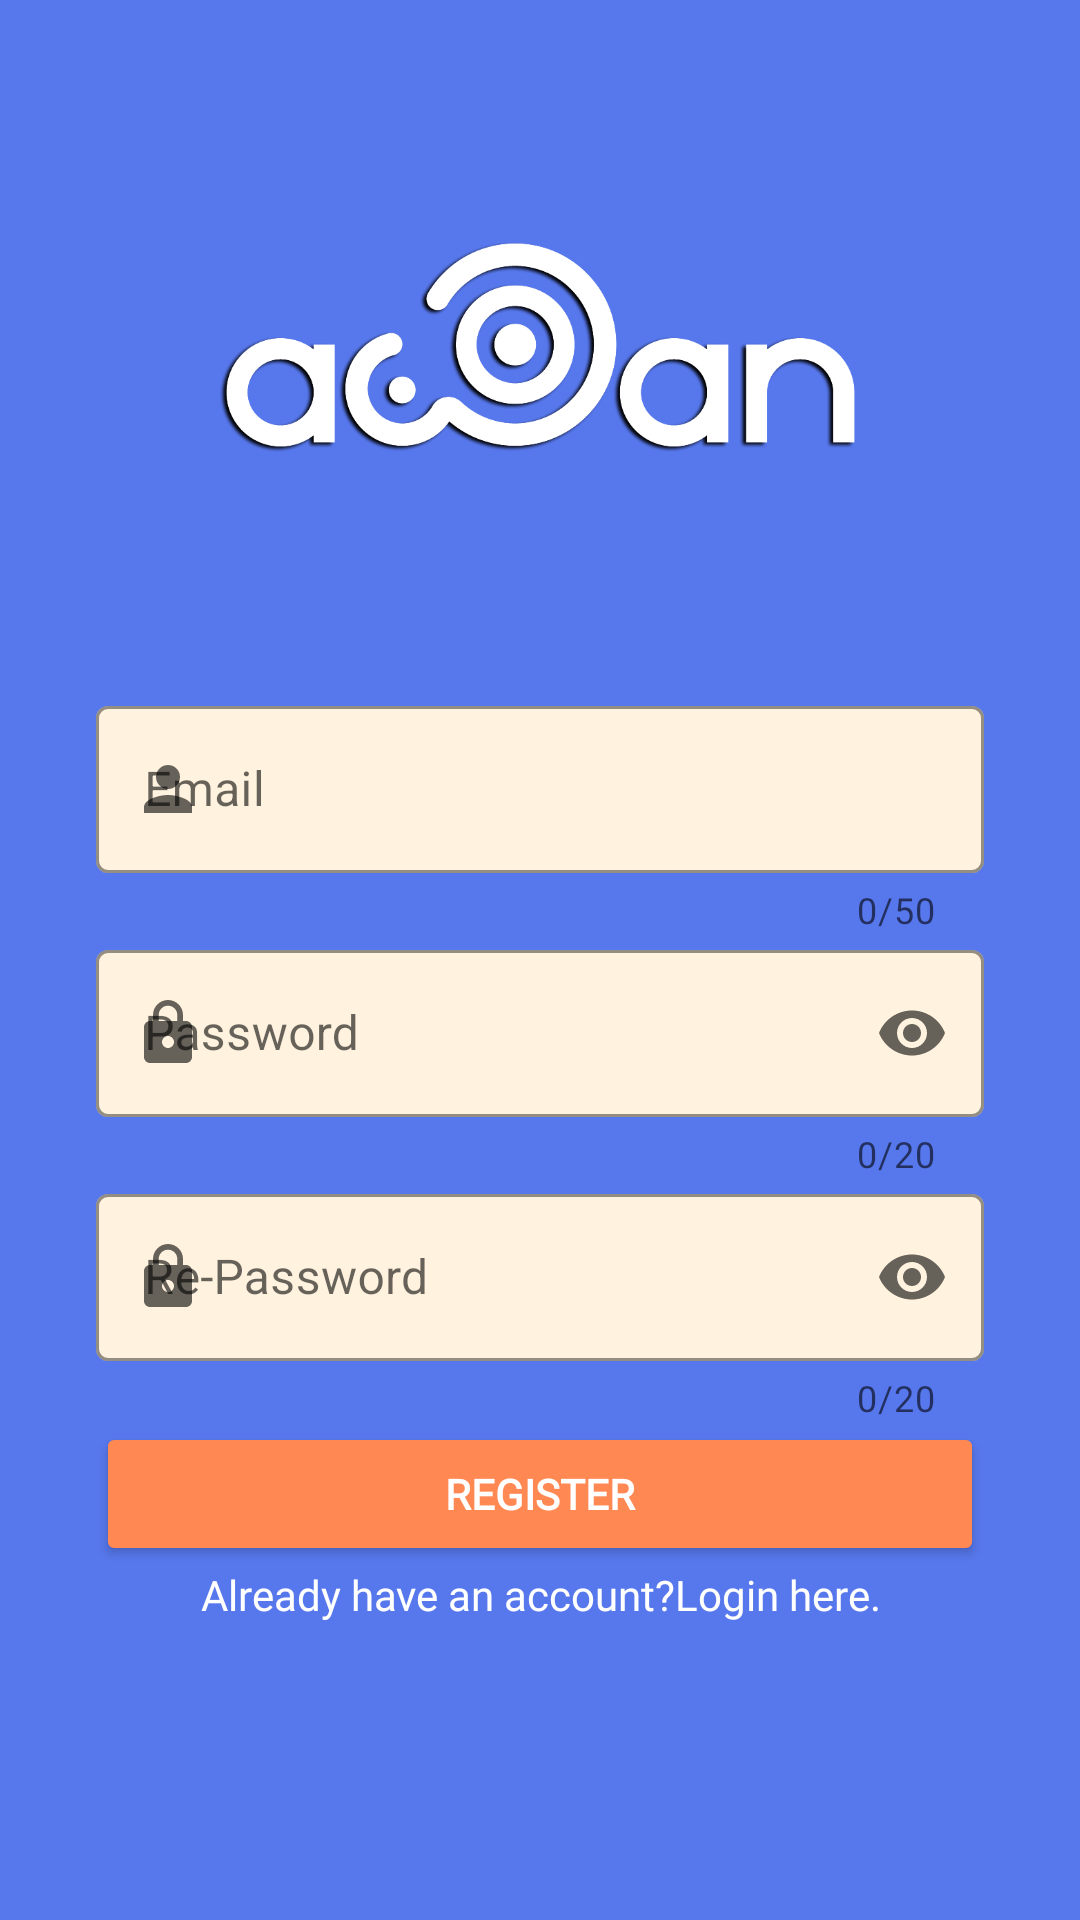

Android layout source for this screen:
<!-- AndroidManifest.xml: application theme Theme.awan -->
<!-- res/layout/activity_register.xml -->
<?xml version="1.0" encoding="utf-8"?>
<ScrollView xmlns:android="http://schemas.android.com/apk/res/android"
    xmlns:app="http://schemas.android.com/apk/res-auto"
    xmlns:tools="http://schemas.android.com/tools"
    android:layout_width="match_parent"
    android:layout_height="match_parent"
    android:background="@drawable/bg2">

    <LinearLayout
        android:layout_width="match_parent"
        android:layout_height="wrap_content"
        android:orientation="vertical">

        <ImageView
            android:id="@+id/logo"
            android:layout_width="wrap_content"
            android:layout_height="230dp"
            app:srcCompat="@drawable/awan_white" />

        <com.google.android.material.textfield.TextInputLayout
            style="@style/Widget.MaterialComponents.TextInputLayout.OutlinedBox"
            android:layout_width="match_parent"
            android:layout_height="wrap_content"
            android:layout_marginStart="32dp"
            android:layout_marginEnd="32dp"
            android:hint="Email"
            app:hintTextColor="@color/black"
            app:boxStrokeColor="@color/black"
            app:boxBackgroundColor="#FFF2DE"
            app:counterEnabled="true"
            app:counterMaxLength="50"
            app:endIconMode="clear_text"
            app:layout_constraintEnd_toEndOf="parent"
            app:layout_constraintStart_toStartOf="parent"
            app:layout_constraintTop_toTopOf="parent"
            app:startIconDrawable="@drawable/ic_person">

            <com.google.android.material.textfield.TextInputEditText
                android:id="@+id/email"
                android:layout_width="match_parent"
                android:layout_height="wrap_content"
                android:inputType="textEmailAddress"
                android:maxLength="50"
                tools:ignore="SpeakableTextPresentCheck" />
        </com.google.android.material.textfield.TextInputLayout>

        <com.google.android.material.textfield.TextInputLayout
            style="@style/Widget.MaterialComponents.TextInputLayout.OutlinedBox"
            android:layout_width="match_parent"
            android:layout_height="wrap_content"
            android:layout_marginStart="32dp"
            android:layout_marginEnd="32dp"
            android:hint="Password"
            app:hintTextColor="@color/black"
            app:boxStrokeColor="@color/black"
            app:boxBackgroundColor="#FFF2DE"
            app:counterEnabled="true"
            app:counterMaxLength="20"
            app:endIconMode="password_toggle"
            app:layout_constraintEnd_toEndOf="parent"
            app:layout_constraintStart_toStartOf="parent"
            app:layout_constraintTop_toTopOf="parent"
            app:startIconDrawable="@drawable/ic_lock">

            <com.google.android.material.textfield.TextInputEditText
                android:id="@+id/password"
                android:layout_width="match_parent"
                android:layout_height="wrap_content"
                android:inputType="textPassword"
                android:maxLength="20"
                tools:ignore="SpeakableTextPresentCheck" />
        </com.google.android.material.textfield.TextInputLayout>

        <com.google.android.material.textfield.TextInputLayout
            style="@style/Widget.MaterialComponents.TextInputLayout.OutlinedBox"
            android:layout_width="match_parent"
            android:layout_height="wrap_content"
            android:layout_marginStart="32dp"
            android:layout_marginEnd="32dp"
            android:hint="Re-Password"
            app:hintTextColor="@color/black"
            app:boxStrokeColor="@color/black"
            app:boxBackgroundColor="#FFF2DE"
            app:counterEnabled="true"
            app:counterMaxLength="20"
            app:endIconMode="password_toggle"
            app:layout_constraintEnd_toEndOf="parent"
            app:layout_constraintStart_toStartOf="parent"
            app:layout_constraintTop_toTopOf="parent"
            app:startIconDrawable="@drawable/ic_lock">

            <com.google.android.material.textfield.TextInputEditText
                android:id="@+id/repassword"
                android:layout_width="match_parent"
                android:layout_height="wrap_content"
                android:inputType="textPassword"
                android:maxLength="20"
                tools:ignore="SpeakableTextPresentCheck" />
        </com.google.android.material.textfield.TextInputLayout>

        <Button
            android:id="@+id/register"
            android:layout_width="match_parent"
            android:layout_height="wrap_content"
            android:layout_marginStart="32dp"
            android:layout_marginEnd="32dp"
            android:layout_weight="1"
            android:backgroundTint="#FF8853"
            android:fontFamily="@font/poppins_medium"
            android:text="Register"
            android:textColor="@color/white"
            android:textStyle="bold"
            app:cornerRadius="12dp"/>

        <TextView
            android:id="@+id/redirectlog"
            android:layout_width="match_parent"
            android:layout_height="wrap_content"
            android:layout_weight="1"
            android:fontFamily="@font/poppins_medium_italic"
            android:text="Already have an account?Login here."
            android:textAlignment="center"
            android:textColor="@color/white" />

    </LinearLayout>
</ScrollView>
<!-- resources referenced by this layout -->
<resources>
  <color name="black">#FF000000</color>
  <color name="white">#FFFFFFFF</color>
  <!-- drawable awan_white: png bitmap (drawable, 66343 bytes) -->
  <!-- drawable bg2: png bitmap (drawable, 12634 bytes) -->
  <!-- drawable ic_lock (drawable) -->
  <vector android:height="24dp" android:tint="#FF6623"
      android:viewportHeight="24" android:viewportWidth="24"
      android:width="24dp" xmlns:android="http://schemas.android.com/apk/res/android">
      <path android:fillColor="@android:color/white" android:pathData="M18,8h-1L17,6c0,-2.76 -2.24,-5 -5,-5S7,3.24 7,6v2L6,8c-1.1,0 -2,0.9 -2,2v10c0,1.1 0.9,2 2,2h12c1.1,0 2,-0.9 2,-2L20,10c0,-1.1 -0.9,-2 -2,-2zM12,17c-1.1,0 -2,-0.9 -2,-2s0.9,-2 2,-2 2,0.9 2,2 -0.9,2 -2,2zM15.1,8L8.9,8L8.9,6c0,-1.71 1.39,-3.1 3.1,-3.1 1.71,0 3.1,1.39 3.1,3.1v2z"/>
  </vector>
  <!-- drawable ic_person (drawable) -->
  <vector android:height="24dp" android:tint="#FF6623"
      android:viewportHeight="24" android:viewportWidth="24"
      android:width="24dp" xmlns:android="http://schemas.android.com/apk/res/android">
      <path android:fillColor="@android:color/white" android:pathData="M12,12c2.21,0 4,-1.79 4,-4s-1.79,-4 -4,-4 -4,1.79 -4,4 1.79,4 4,4zM12,14c-2.67,0 -8,1.34 -8,4v2h16v-2c0,-2.66 -5.33,-4 -8,-4z"/>
  </vector>
  <style name="Theme.awan" parent="Theme.MaterialComponents.DayNight.DarkActionBar">
          
          <item name="colorPrimary">#5778ED</item>
          <item name="colorPrimaryVariant">#5778ED</item>
          <item name="colorOnPrimary">@color/white</item>
          
          <item name="colorSecondary">@color/teal_200</item>
          <item name="colorSecondaryVariant">@color/teal_700</item>
          <item name="colorOnSecondary">@color/black</item>
          
          <item name="android:statusBarColor" tools:targetApi="l">?attr/colorPrimaryVariant</item>
          
      </style>
  <color name="teal_200">#FF03DAC5</color>
  <color name="teal_700">#FF018786</color>
</resources>
